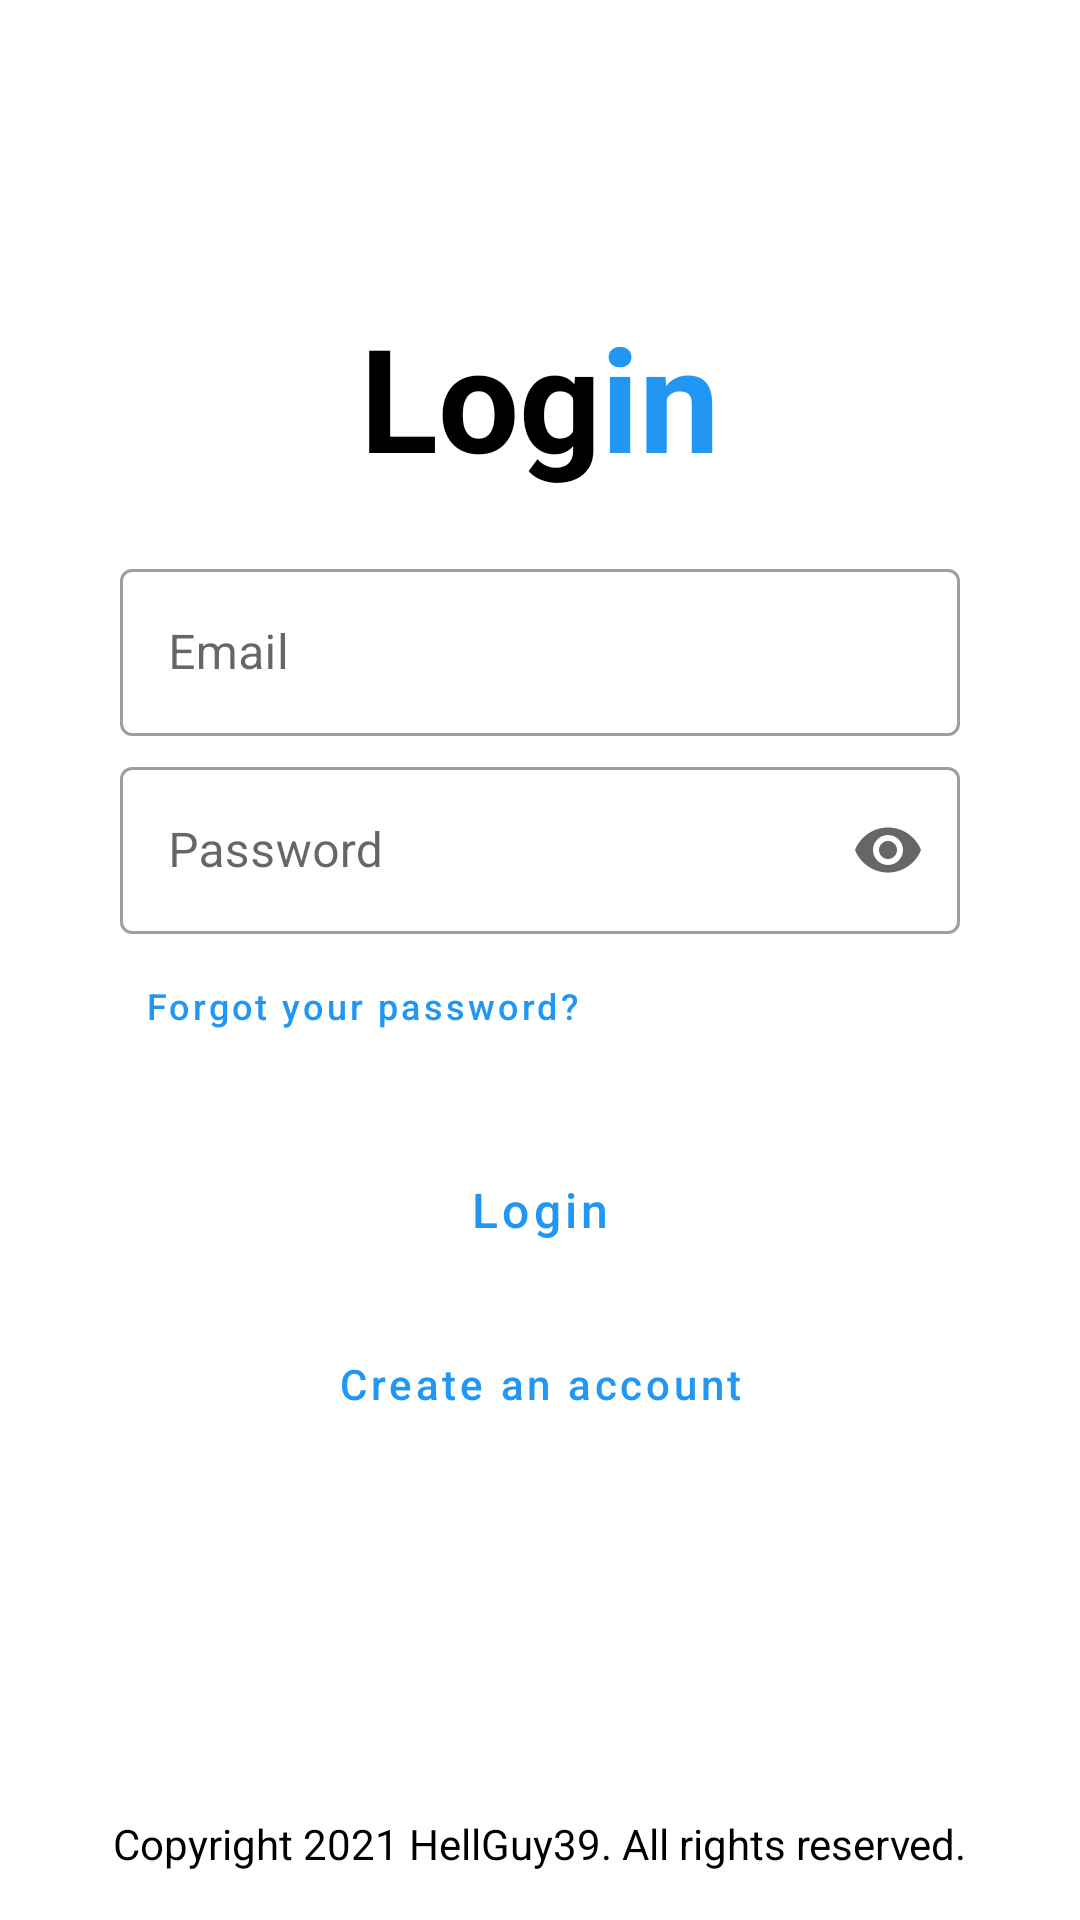

Android layout source for this screen:
<!-- AndroidManifest.xml: application theme Theme.HellEng -->
<!-- res/layout/activity_login.xml -->
<?xml version="1.0" encoding="utf-8"?>
<androidx.constraintlayout.widget.ConstraintLayout xmlns:android="http://schemas.android.com/apk/res/android"
    xmlns:app="http://schemas.android.com/apk/res-auto"
    xmlns:tools="http://schemas.android.com/tools"
    android:layout_width="match_parent"
    android:layout_height="match_parent"
    android:id="@+id/rootElement"
    tools:context=".LoginActivity">

    <LinearLayout
        android:layout_width="match_parent"
        android:layout_height="wrap_content"
        android:layout_marginTop="100dp"
        android:gravity="center|top"
        android:orientation="vertical"
        app:layout_constraintTop_toTopOf="parent"
        tools:layout_editor_absoluteX="0dp">

        <LinearLayout
            android:layout_width="wrap_content"
            android:layout_height="wrap_content"
            android:orientation="horizontal">

            <TextView
                android:id="@+id/textView"
                android:layout_width="wrap_content"
                android:layout_height="wrap_content"
                android:gravity="center"
                android:text="Log"
                android:layout_gravity=""
                android:textSize="48sp"
                android:textStyle="bold" />

            <TextView
                android:id="@+id/textView2"
                android:layout_width="wrap_content"
                android:layout_height="wrap_content"
                android:gravity="center"
                android:text="in"
                android:textColor="?attr/colorPrimary"
                android:textSize="48sp"
                android:textStyle="bold" />

        </LinearLayout>

        <LinearLayout
            android:layout_marginStart="40dp"
            android:layout_marginEnd="40dp"
            android:layout_width="match_parent"
            android:layout_height="wrap_content"
            android:orientation="vertical">

            <com.google.android.material.textfield.TextInputLayout
                style="@style/Widget.MaterialComponents.TextInputLayout.OutlinedBox"
                android:layout_width="match_parent"
                android:layout_height="wrap_content"
                android:layout_marginTop="20dp"
                app:endIconMode="clear_text"
                android:layout_gravity="center"
                app:startIconDrawable="@drawable/ic_baseline_email_24">

                <com.google.android.material.textfield.TextInputEditText
                    android:id="@+id/etEmail"
                    android:layout_width="match_parent"
                    android:layout_height="wrap_content"
                    android:ems="16"
                    android:hint="Email"
                    android:inputType="textEmailAddress" />
            </com.google.android.material.textfield.TextInputLayout>

            <com.google.android.material.textfield.TextInputLayout
                style="@style/Widget.MaterialComponents.TextInputLayout.OutlinedBox"
                android:layout_width="match_parent"
                android:layout_height="wrap_content"
                app:endIconMode="password_toggle"
                android:layout_gravity="center"
                android:layout_marginTop="5dp"
                app:startIconDrawable="@drawable/ic_baseline_password_24">

                <com.google.android.material.textfield.TextInputEditText
                    android:id="@+id/etPassword"
                    android:layout_width="match_parent"
                    android:layout_height="wrap_content"
                    android:layout_marginTop="10dp"
                    android:ems="16"
                    android:hint="Password"
                    android:inputType="textPassword" />

            </com.google.android.material.textfield.TextInputLayout>

            <Button
                android:id="@+id/btnForgotPass"
                style="@style/Widget.MaterialComponents.Button.TextButton"
                android:layout_width="wrap_content"
                android:layout_height="wrap_content"
                android:text="Forgot your password?"
                android:textAllCaps="false"
                android:textColor="?attr/colorPrimary"
                android:textSize="12sp" />

        </LinearLayout>

        <LinearLayout
            android:layout_width="wrap_content"
            android:layout_height="wrap_content"
            android:layout_marginTop="20dp"
            android:orientation="vertical">

            <Button
                android:id="@+id/btnSignIn"
                android:layout_width="match_parent"
                android:layout_height="wrap_content"
                android:text="Login"
                android:textColor="?attr/colorPrimary"
                android:textAllCaps="false"
                style="?attr/materialButtonOutlinedStyle"
                android:textSize="16sp" />

            <Button
                android:id="@+id/btnRegister"
                style="@style/Widget.MaterialComponents.Button.TextButton"
                android:layout_width="match_parent"
                android:layout_height="wrap_content"
                android:layout_marginTop="10dp"
                android:text="Create an account"
                android:textAllCaps="false"
                android:textColor="?attr/colorPrimary"
                android:textSize="14sp" />
        </LinearLayout>

    </LinearLayout>

    <TextView
        android:id="@+id/textView6"
        android:layout_width="wrap_content"
        android:layout_height="wrap_content"
        android:layout_marginBottom="16dp"
        android:text="Copyright 2021 HellGuy39. All rights reserved."
        app:layout_constraintBottom_toBottomOf="parent"
        app:layout_constraintEnd_toEndOf="parent"
        app:layout_constraintStart_toStartOf="parent" />

    <Button
        android:id="@+id/btnSettings"
        style="@style/Widget.App.Button.OutlinedButton.IconOnly"
        android:layout_width="wrap_content"
        android:layout_height="wrap_content"
        android:layout_marginTop="8dp"
        android:layout_marginEnd="8dp"
        app:icon="@drawable/ic_baseline_settings_24"
        app:layout_constraintEnd_toEndOf="parent"
        app:layout_constraintTop_toTopOf="parent"
        app:strokeWidth="0dp" />
</androidx.constraintlayout.widget.ConstraintLayout>
<!-- resources referenced by this layout -->
<resources>
  <style name="Widget.App.Button.OutlinedButton.IconOnly" parent="Widget.MaterialComponents.Button.OutlinedButton">
          <item name="iconPadding">0dp</item>
          <item name="android:insetTop">0dp</item>
          <item name="android:insetBottom">0dp</item>
          <item name="android:paddingLeft">12dp</item>
          <item name="android:paddingRight">12dp</item>
          <item name="android:minWidth">48dp</item>
          <item name="android:minHeight">48dp</item>
      </style>
  <style name="Theme.HellEng" parent="Theme.MaterialComponents.DayNight.NoActionBar">
          
          <item name="colorPrimary">@color/blue</item>
          <item name="colorPrimaryVariant">@color/light_blue</item>
          <item name="colorOnPrimary">@color/white</item>
          
          <item name="colorSecondary">@color/light_blue</item>
          <item name="colorSecondaryVariant">@color/light_green</item>
          <item name="colorOnSecondary">@color/black</item>
          
          <item name="android:statusBarColor" tools:targetApi="l">?attr/colorPrimaryVariant</item>
          
          <item name="android:textColor">@color/black</item>
          <item name="android:textColorSecondary">@color/gray</item>
          <item name="strokeColor">@color/extreme_light_gray</item>
          <item name="titleTextColor">@color/white</item>
          <item name="navigationIconTint">@color/white</item>
          <item name="iconTint">@color/white</item>
          <item name="android:navigationBarColor">@color/white</item>
          <item name="colorControlNormal">@color/white</item>
  
          <item name="android:windowNoTitle">true</item>
          <item name="windowActionBar">true</item>
  
      </style>
  <color name="blue">#2196F3</color>
  <color name="light_blue">#03A9F4</color>
  <color name="white">#FFFFFFFF</color>
  <color name="light_green">#CC76FF03</color>
  <color name="black">#FF000000</color>
  <color name="gray">#818181</color>
  <color name="extreme_light_gray">#DFDFDF</color>
</resources>
